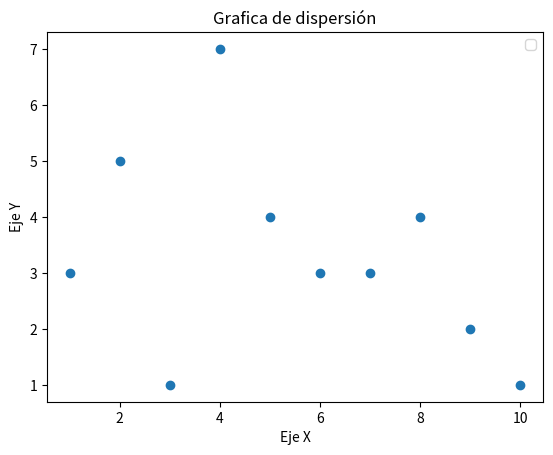

Recreate this plot in Python.
'''
-----------------------------
 EJERCICIO N°3
 Diagramas de dispersión
-----------------------------
'''
import matplotlib.pyplot as plt

x1=[1,2,3,4,5,6,7,8,9,10] # Se debe tener la misma cantidad de datos x & y
y1=[3,5,1,7,4,3,3,4,2,1]

# EJEMPLO 1
plt.scatter(x1,y1)

# EJEMPLO 2
#plt.scatter(x1,y1,label='puntos',color='r',s=200)

# EJEMPLO 3
#plt.scatter(x1,y1,label='estrellas',color='g',s=300,marker="*")

plt.xlabel('Eje X')
plt.ylabel('Eje Y')
plt.title('Grafica de dispersión')
plt.legend()

plt.show()